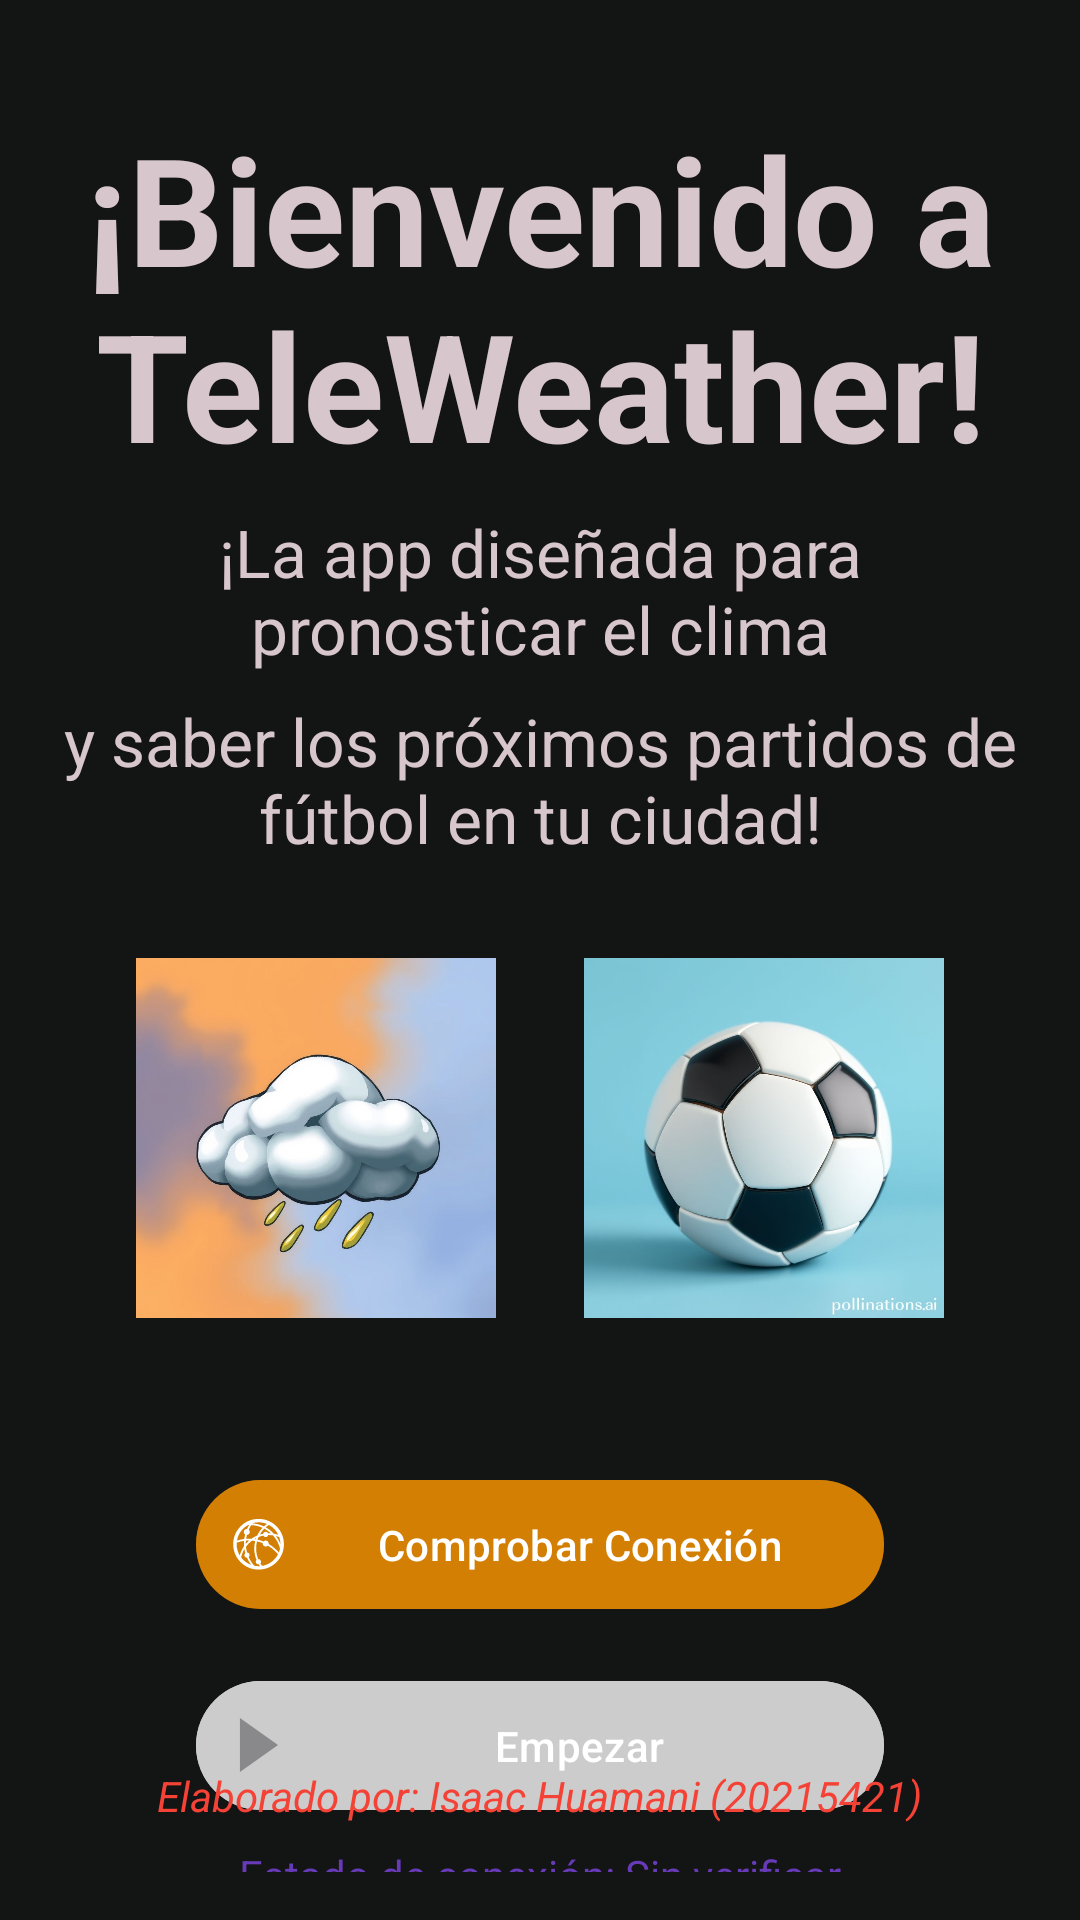

Layout XML and referenced resources for this Android screen:
<!-- AndroidManifest.xml: application theme Theme.TeleWeather -->
<!-- res/layout/activity_main.xml -->
<?xml version="1.0" encoding="utf-8"?>
<androidx.constraintlayout.widget.ConstraintLayout xmlns:android="http://schemas.android.com/apk/res/android"
    xmlns:app="http://schemas.android.com/apk/res-auto"
    xmlns:tools="http://schemas.android.com/tools"
    android:layout_width="match_parent"
    android:layout_height="match_parent"
    android:background="#131414"
    android:padding="16dp"
    tools:context=".MainActivity">

    
    <ImageView
        android:id="@+id/imageWeather"
        android:layout_width="120dp"
        android:layout_height="120dp"
        android:src="@drawable/imagen1"
        android:contentDescription="Imagen de clima"
        app:layout_constraintTop_toBottomOf="@+id/tvInstructions"
        app:layout_constraintStart_toStartOf="parent"
        app:layout_constraintEnd_toStartOf="@+id/imageSoccer"
        android:layout_marginTop="32dp"/>

    
    <ImageView
        android:id="@+id/imageSoccer"
        android:layout_width="120dp"
        android:layout_height="120dp"
        android:src="@drawable/imagen5"
        android:contentDescription="Imagen de fútbol"
        app:layout_constraintTop_toTopOf="@+id/imageWeather"
        app:layout_constraintStart_toEndOf="@+id/imageWeather"
        app:layout_constraintEnd_toEndOf="parent"/>

    
    <TextView
        android:id="@+id/tvTitle"
        android:layout_width="wrap_content"
        android:layout_height="wrap_content"
        android:layout_marginTop="20dp"
        android:text="¡Bienvenido a TeleWeather!"
        android:textSize="50sp"
        android:textStyle="bold"
        android:textColor="#D7C6CB"
        android:textAlignment="center"
        app:layout_constraintEnd_toEndOf="parent"
        app:layout_constraintStart_toStartOf="parent"
        app:layout_constraintTop_toTopOf="parent" />

    <TextView
        android:id="@+id/tvSubtitle"
        android:layout_width="0dp"
        android:layout_height="wrap_content"
        android:layout_marginTop="8dp"
        android:text="¡La app diseñada para pronosticar el clima"
        android:textSize="22sp"
        android:textAlignment="center"
        android:textColor="#D7C6CB"
        app:layout_constraintEnd_toEndOf="parent"
        app:layout_constraintStart_toStartOf="parent"
        app:layout_constraintTop_toBottomOf="@+id/tvTitle" />

    <TextView
        android:id="@+id/tvInstructions"
        android:layout_width="0dp"
        android:layout_height="wrap_content"
        android:layout_marginTop="8dp"
        android:text="y saber los próximos partidos de fútbol en tu ciudad!"
        android:textSize="22sp"
        android:textAlignment="center"
        android:textColor="#D7C6CB"
        app:layout_constraintEnd_toEndOf="parent"
        app:layout_constraintStart_toStartOf="parent"
        app:layout_constraintTop_toBottomOf="@+id/tvSubtitle" />

    <com.google.android.material.button.MaterialButton
        android:id="@+id/btnCheckConnection"
        android:layout_width="0dp"
        android:layout_height="wrap_content"
        android:layout_marginTop="50dp"
        android:text="Comprobar Conexión"
        android:textColor="#FFFFFF"
        android:padding="12dp"
        app:cornerRadius="24dp"
        app:icon="@drawable/ic_network"
        app:iconGravity="start"
        android:backgroundTint="#90FF9800"
        app:layout_constraintEnd_toEndOf="parent"
        app:layout_constraintStart_toStartOf="parent"
        app:layout_constraintTop_toBottomOf="@+id/imageWeather"
        app:layout_constraintWidth_percent="0.7" />

    <com.google.android.material.button.MaterialButton
        android:id="@+id/btnStart"
        android:layout_width="0dp"
        android:layout_height="wrap_content"
        android:layout_marginTop="16dp"
        android:text="Empezar"
        android:textColor="#FFFFFF"
        android:padding="12dp"
        app:cornerRadius="24dp"
        app:icon="@drawable/ic_play"
        app:iconGravity="start"
        android:backgroundTint="#CCCCCC"
        android:enabled="false"
        app:layout_constraintEnd_toEndOf="parent"
        app:layout_constraintStart_toStartOf="parent"
        app:layout_constraintTop_toBottomOf="@+id/btnCheckConnection"
        app:layout_constraintWidth_percent="0.7" />

    <TextView
        android:id="@+id/tvConnectionStatus"
        android:layout_width="wrap_content"
        android:layout_height="wrap_content"
        android:text="Estado de conexión: Sin verificar"
        android:textSize="14sp"
        android:textColor="#673AB7"
        android:layout_marginTop="8dp"
        app:layout_constraintTop_toBottomOf="@+id/btnStart"
        app:layout_constraintEnd_toEndOf="parent"
        app:layout_constraintStart_toStartOf="parent" />

    <TextView
        android:id="@+id/tvElaboratedBy"
        android:layout_width="wrap_content"
        android:layout_height="wrap_content"
        android:text="Elaborado por: Isaac Huamani (20215421)"
        android:textSize="14sp"
        android:textStyle="italic"
        android:textColor="#F44336"
        android:layout_marginBottom="16dp"
        app:layout_constraintBottom_toBottomOf="parent"
        app:layout_constraintEnd_toEndOf="parent"
        app:layout_constraintStart_toStartOf="parent" />

</androidx.constraintlayout.widget.ConstraintLayout>
<!-- resources referenced by this layout -->
<resources>
  <!-- drawable ic_network: vector/xml drawable (drawable, 3594 chars, omitted) -->
  <!-- drawable ic_play (drawable) -->
  <vector xmlns:android="http://schemas.android.com/apk/res/android" android:height="24dp" android:viewportHeight="210" android:viewportWidth="210" android:width="24dp">
        
      <path android:fillColor="#000000" android:pathData="M179.07,105L30.93,210V0L179.07,105z"/>
      
  </vector>
  <!-- drawable imagen1: jpeg bitmap (drawable, 45347 bytes) -->
  <!-- drawable imagen5: jpeg bitmap (drawable, 42826 bytes) -->
  <style name="Theme.TeleWeather" parent="Base.Theme.TeleWeather" />
  <style name="Base.Theme.TeleWeather" parent="Theme.Material3.DayNight.NoActionBar">
          
          
      </style>
</resources>
